Dataset: train_split (GitHub, ameenaquadrishhh-glitch/Ample). Classes: non-violent, violent.

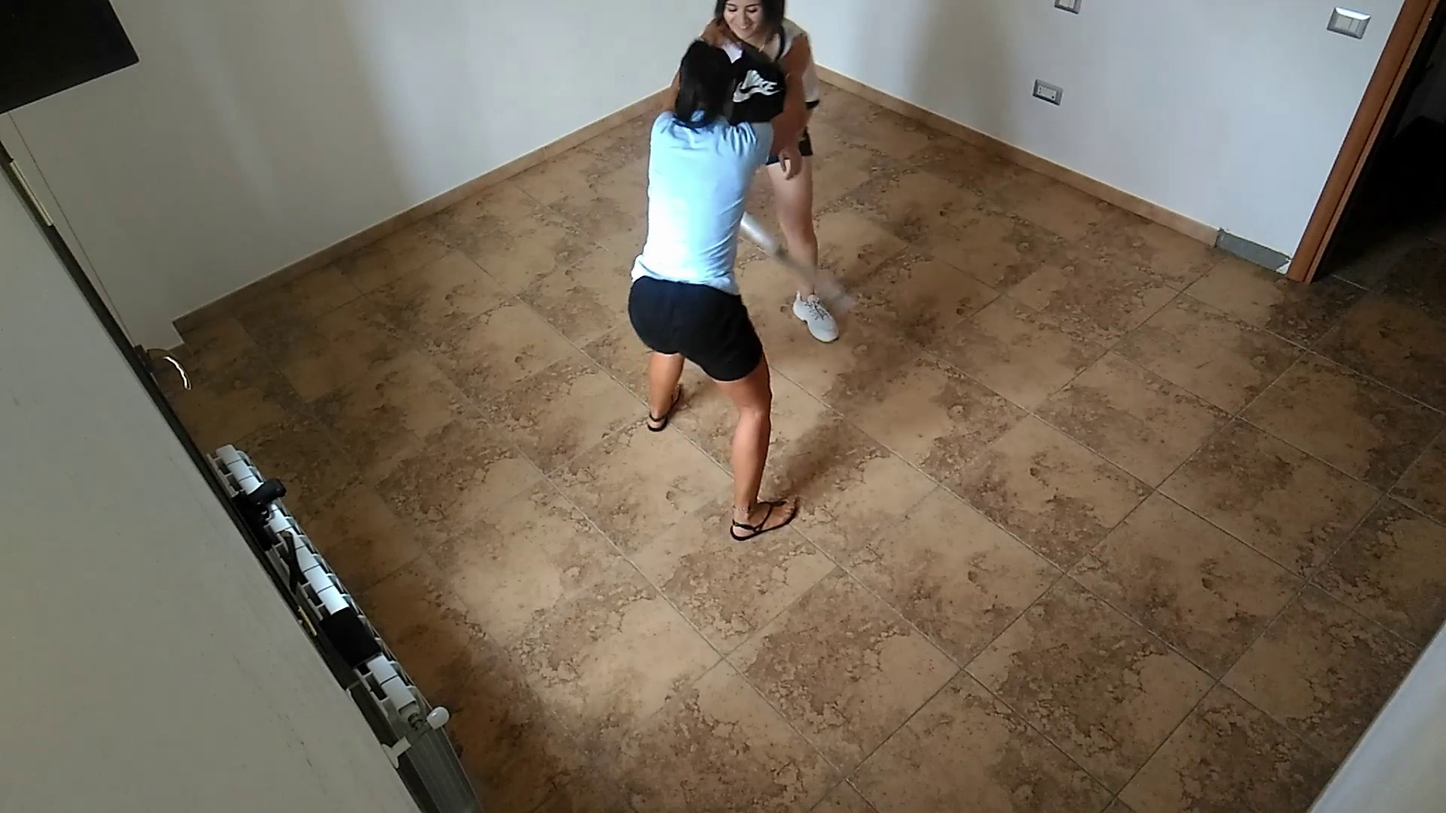
Label: violent

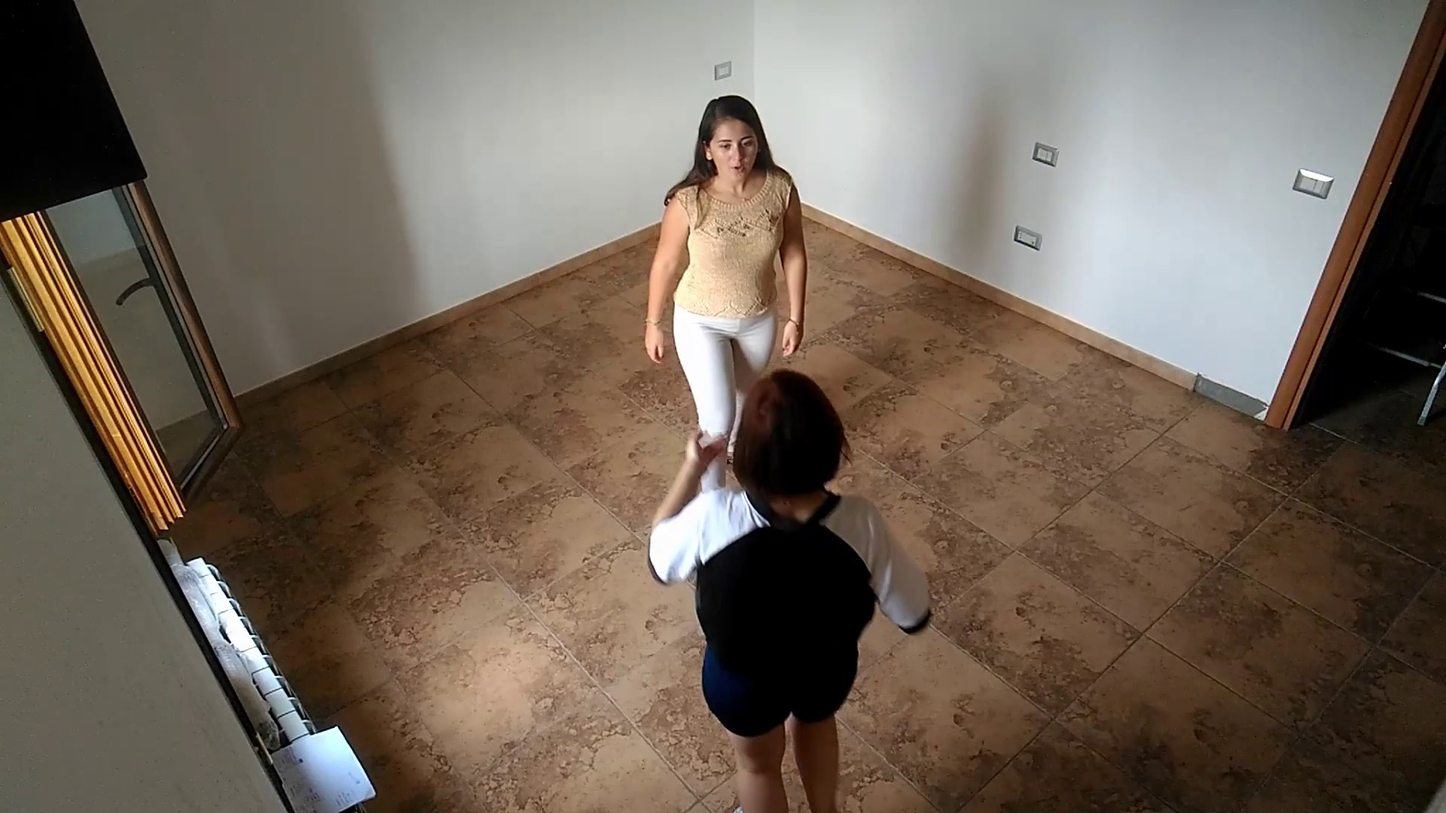
Label: non-violent

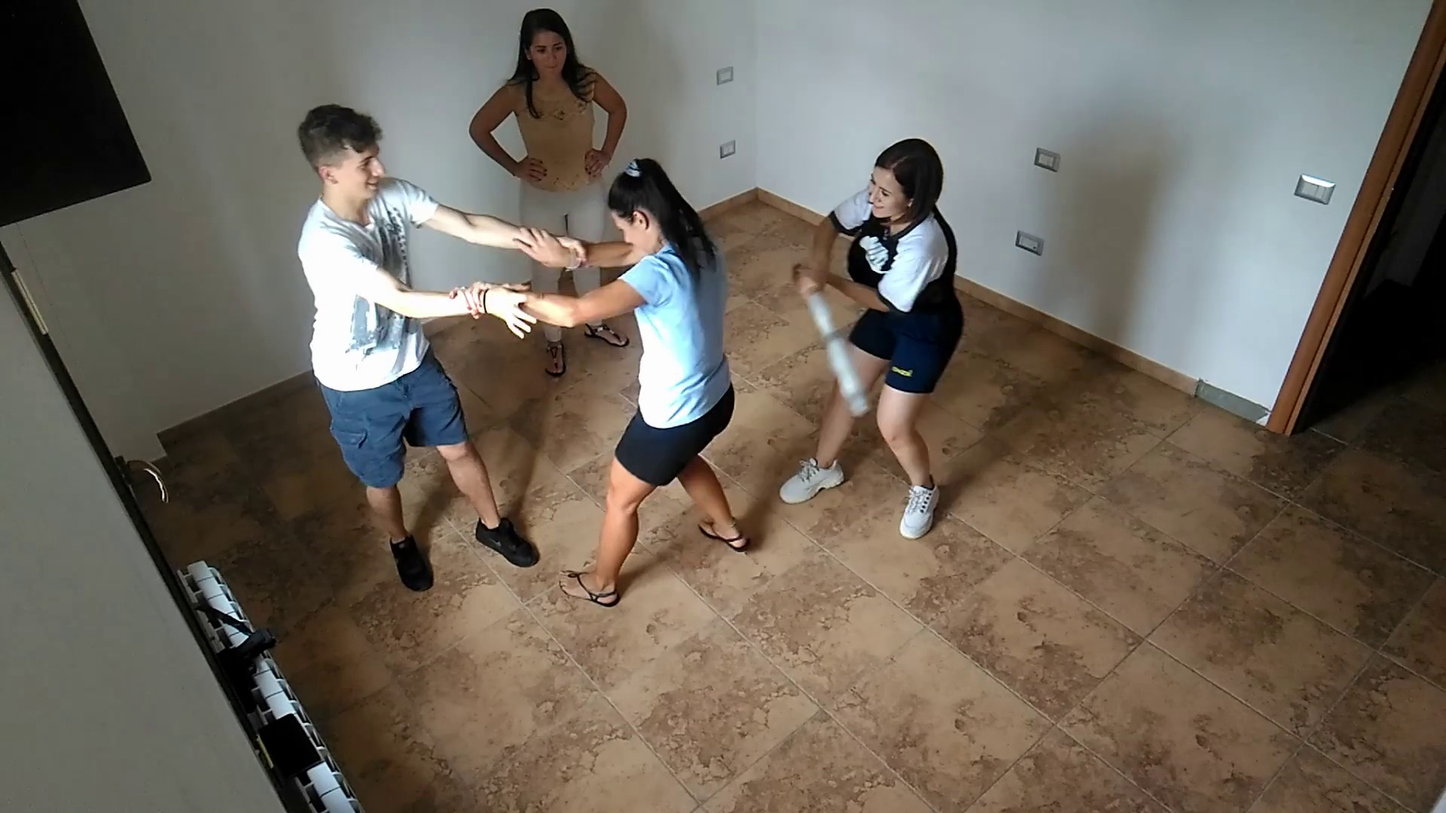
Label: violent

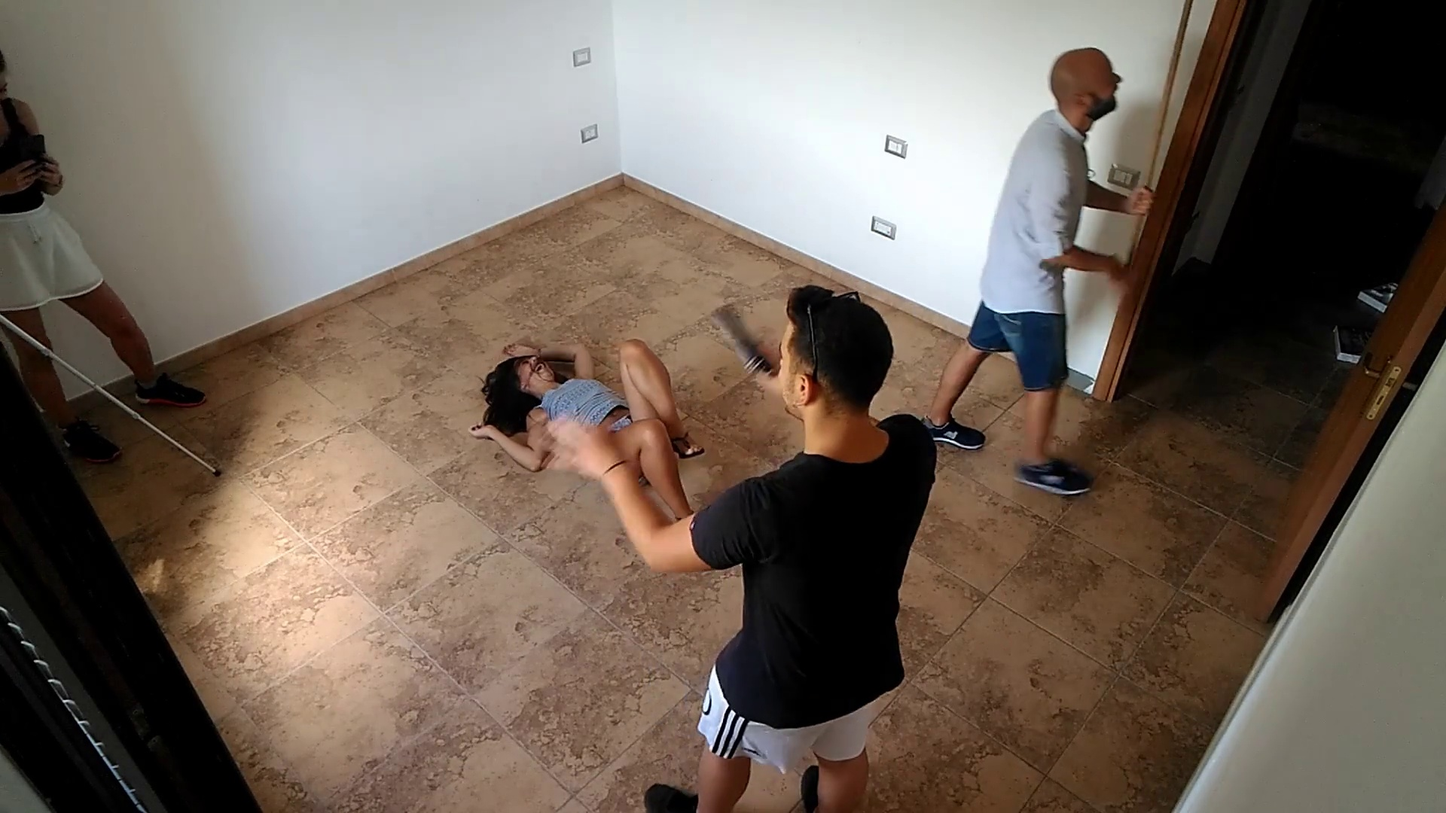
Label: violent

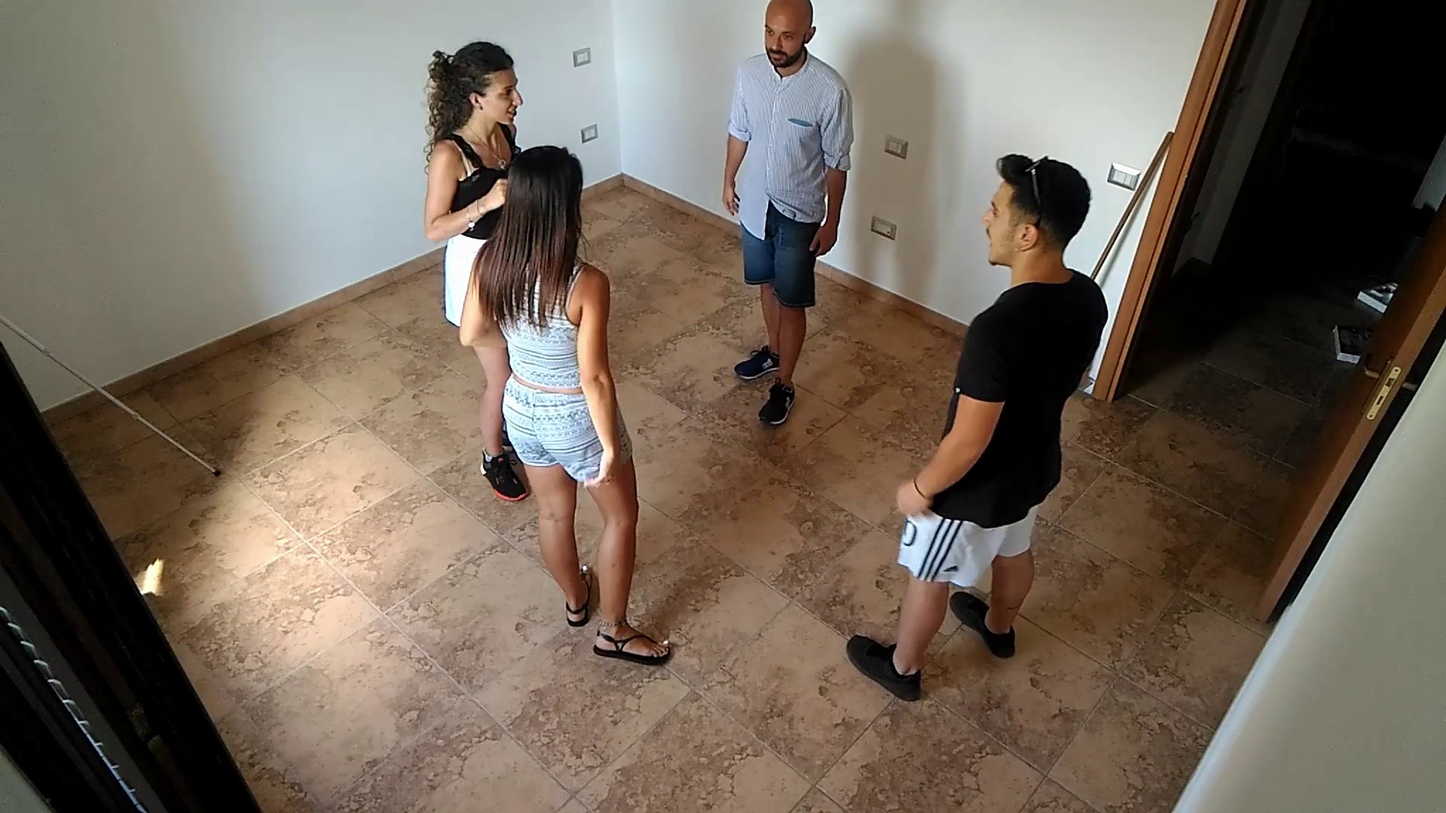
Label: non-violent

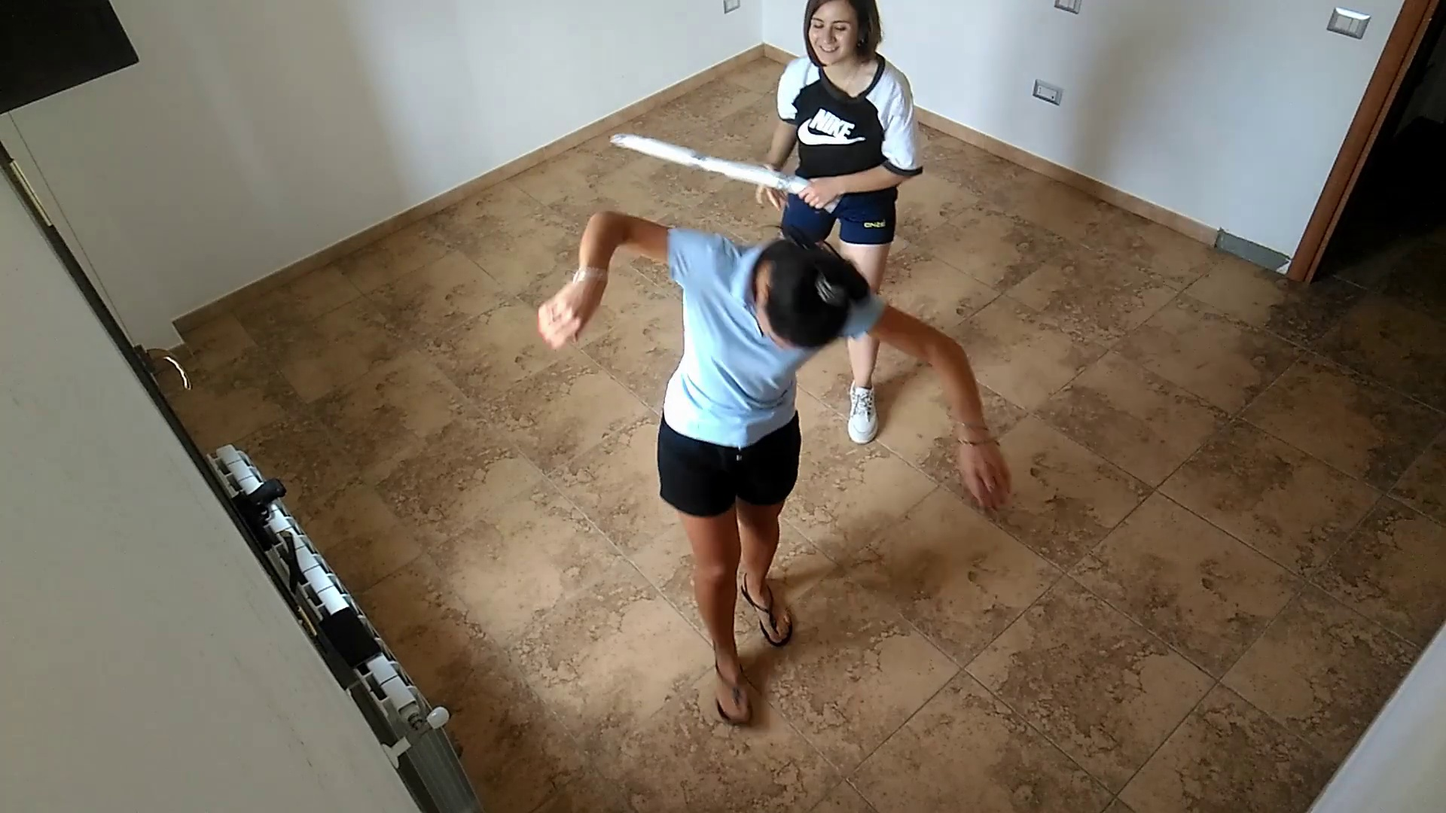
Label: violent
